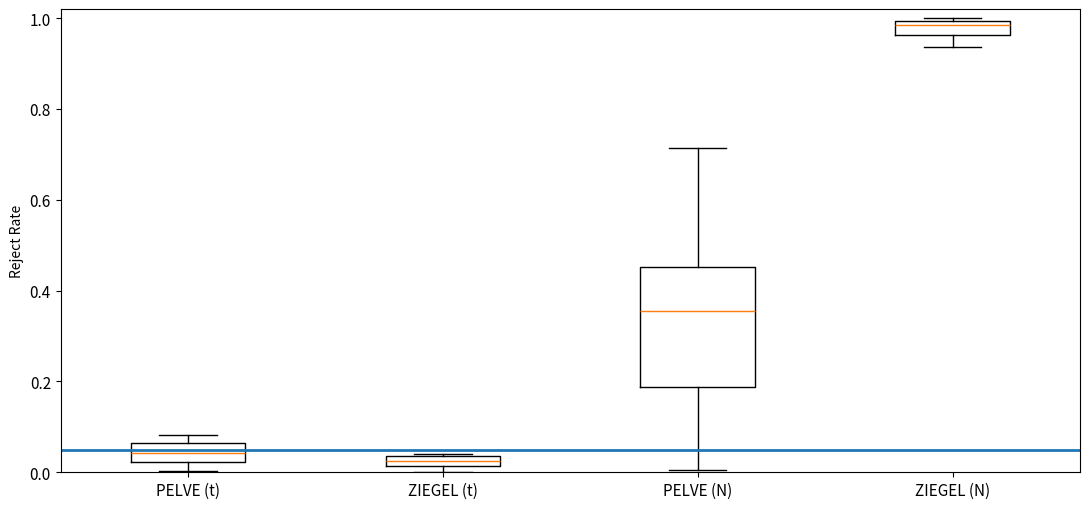

Write Python code to recreate this figure.
import matplotlib.pyplot as plt

# ============================================================
# DATEN
# ============================================================
# Example Values ( similar to fig 5.6 )
###MC
pelve_t = [
    0.002, 0.068, 0.016, 0.036, 0.077,
    0.025, 0.049, 0.064, 0.082, 0.025,
    0.177, 0.005, 0.016, 0.039, 0.005,
    0.075, 0.044, 0.059, 0.034, 0.059
]

ziegel_t = [
    0.001, 0.029, 0.014, 0.040, 0.127,
    0.035, 0.021, 0.040, 0.023, 0.004,
    0.032, 0.006, 0.026, 0.010, 0.008,
    0.074, 0.034, 0.021, 0.018, 0.035
]

pelve_n = [
    0.126, 0.475, 0.078, 0.388, 0.072,
    0.372, 0.343, 0.431, 0.479, 0.367,
    0.713, 0.004, 0.207, 0.298, 0.114,
    0.476, 0.303, 0.444, 0.270, 0.495
]

ziegel_n = [
    0.754, 0.995, 0.936, 0.991, 0.996,
    0.995, 0.958, 1.000, 0.985, 0.937,
    0.987, 0.626, 0.982, 0.979, 0.964,
    0.995, 0.990, 0.993, 0.966, 0.984
]

###Chi^2
# pelve_t = [
#     0.049, 0.086, 0.070, 0.041, 0.116,
#     0.130, 0.049, 0.104, 0.083, 0.138,
#     0.203, 0.156, 0.059, 0.056, 0.043,
#     0.129, 0.054, 0.110, 0.047, 0.071
# ]
#
# ziegel_t = [
#     0.058, 0.057, 0.121, 0.065, 0.174,
#     0.092, 0.104, 0.112, 0.078, 0.103,
#     0.167, 0.232, 0.058, 0.059, 0.059,
#     0.095, 0.075, 0.075, 0.086, 0.090
# ]
#
# pelve_n = [
#     0.389, 0.511, 0.247, 0.425, 0.089,
#     0.636, 0.343, 0.546, 0.479, 0.718,
#     0.738, 0.101, 0.369, 0.377, 0.324,
#     0.602, 0.367, 0.566, 0.301, 0.541
# ]
#
# ziegel_n = [
#     0.994, 0.998, 0.994, 0.999, 0.998,
#     0.999, 0.995, 1.000, 0.999, 0.999,
#     1.000, 0.997, 0.994, 0.998, 0.998,
#     0.996, 0.998, 0.999, 0.999, 0.995
# ]


data = [pelve_t, ziegel_t, pelve_n, ziegel_n]

labels = [
    "PELVE (t)",
    "ZIEGEL (t)",
    "PELVE (N)",
    "ZIEGEL (N)"
]

# ============================================================
# PLOT
# ============================================================

fig, ax = plt.subplots(figsize=(11, 5.2))


box = ax.boxplot(
    data,
    labels=labels,
    widths=0.45,
    showfliers=False,
    patch_artist=False
)


ax.axhline(
    y=0.05,
    color="tab:blue",
    linewidth=2
)


ax.set_ylabel("Reject Rate")
ax.set_ylim(0, 1.02)
ax.set_yticks([0.0, 0.2, 0.4, 0.6, 0.8, 1.0])
ax.tick_params(axis="x", labelsize=11)
ax.tick_params(axis="y", labelsize=11)
ax.set_facecolor("white")
fig.patch.set_facecolor("white")

plt.tight_layout()

plt.show()
